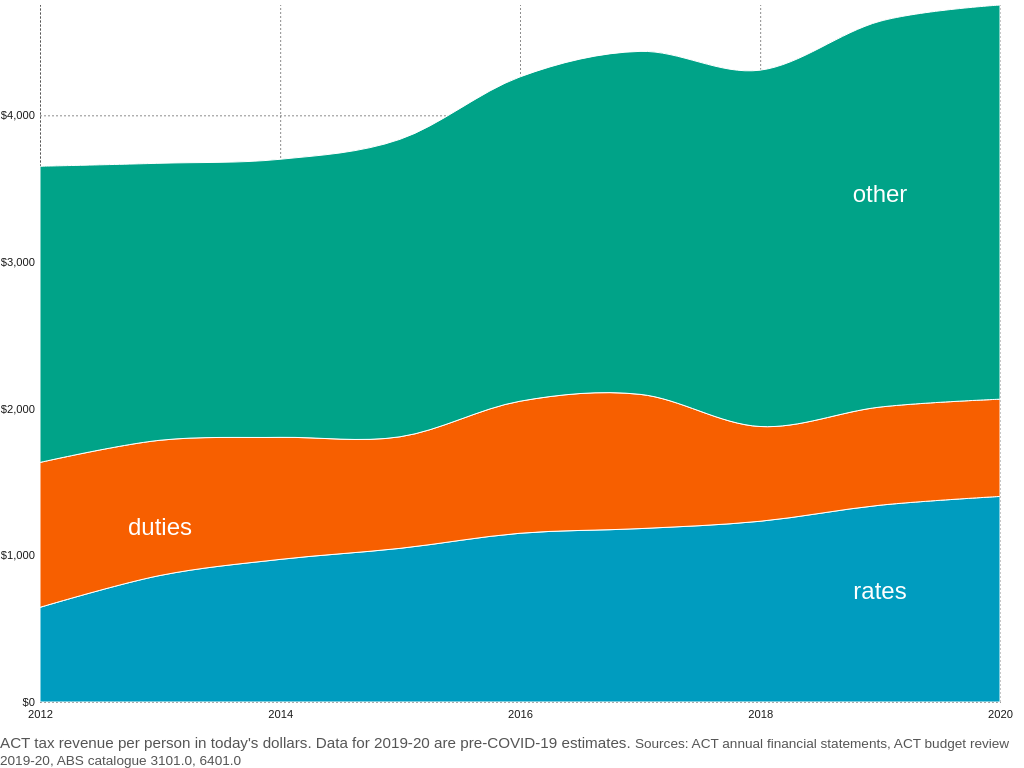
D3 v4 page, settled after 360 driven frames (6 s of simulated time); the page loaded 1 data file(s).


      window.dataLayer = window.dataLayer || [];
      function gtag(){dataLayer.push(arguments);}
      gtag('js', new Date());
      gtag('config', 'UA-155991615-1');
    

      // load chart data
      d3.csv("./resources/actTaxes.csv", function(error, data) {
        // format data
        taxData = data
          .map(function(d) {
            for (key in d) {
              if (!isNaN(+d[key])) d[key] = +d[key];
            }
            return d;
          })
          .filter(function(d) {
            return d.type == "adjusted";
          });
        stack = d3.stack()
          .keys(["rates", "duties", "other taxes"]);
        chartData = stack(taxData);
        // page elements
        margin = { top: 5, right: 24, left: 40 };
        if (error) throw error;
        chart = d3.select("#chart");
        chartGroup = d3.select("#chartGroup");
        xAxisGroup = d3.select("#xAxisGroup");
        yAxisGroup = d3.select("#yAxisGroup")
          .attr("transform", "translate( " + margin.left + ", 0)");
        footer = d3.select("#footer");
        // set up
        x = d3.scalePoint()
          .domain(taxData.map(function(d) { return d.year; }));
        y = d3.scaleLinear()
          .domain([0, d3.max(chartData[2], function(d) { return d[1]; })]);
        yAxis = d3.axisLeft(y)
          .tickSizeOuter(0)
          .tickPadding(5)
          .ticks(5, "$,.0f");
        area = d3.area()
          .x(function(d) { return x(d.data.year); })
          .y1(function(d) { return y(d[1]); })
          .y0(function(d) { return y(d[0]); })
          .curve(d3.curveCardinal);
        voronoi = d3.voronoi();

        // listen for resize
        window.addEventListener("resize", resize);
        resize();
        d3.timeout(resize, 2000);
      });
      // set page dimensions
      function resize() {
        dimensions = document.body.getBoundingClientRect();
        width = dimensions.width;
        height = dimensions.height;
        let footerHeight = parseFloat(footer.style("height"));
        margin.bottom = footerHeight + 32;
        x.range([margin.left, width - margin.right]);
        y.range([height - margin.bottom, margin.top]);
        xAxis = d3.axisBottom(d3.scaleTime()
            .range(x.range())
            .domain([new Date("2012"), new Date("2020")])
          )
          .ticks(5, "%Y")
          .tickSizeOuter(0)
          .tickPadding(8);
        xAxis.tickSizeInner(margin.top + margin.bottom - height);
        yAxis.tickSizeInner(margin.left + margin.right - width);
        xAxisGroup.attr("transform", "translate(0, " + (height - margin.bottom) + ")");
        draw();
      }
      function draw() {
        xAxisGroup.call(xAxis);
        yAxisGroup.call(yAxis);
        layers = chartGroup
          .selectAll(".layer")
            .data(chartData);
        layers.enter()
          .append("path")
            .attr("class", function(d) { return d.key == "other taxes" ?  "other" : d.key; })
            .classed("layer", true)
            .attr("d", function(d) { return area(d); });
        layers.attr("d", function(d) { return area(d); });
        findLabels();
      }
      function findLabels() {
        labelData = [];
        chartData.forEach(function(d) {
          let distances = d.map(function(e) { return [e.data.year, (e[1] + e[0]) / 2, e[1] - e[0]]; })
            .sort(function(a, b) { return d3.descending(a[2], b[2]); });
          labelData.push({
            key: d.key,
            x: distances[0][0],
            y: distances[0][1]
          });
        });
        labels = chartGroup
          .selectAll(".label")
            .data(labelData);
        labels.enter()
          .append("text")
            .classed("label", true)
            .attr("x", function(d) { return d.x == "2011-12" ? x("2012-13") : d.x == "2019-20" ? x("2018-19") : x(d.x); })
            .attr("y", function(d) { return y(d.y); })
            .text(function(d) { return d.key == "other taxes" ?  "other" : d.key; });
        labels.attr("x", function(d) { return d.x == "2011-12" ? x("2012-13") : d.x == "2019-20" ? x("2018-19") : x(d.x); })
          .attr("y", function(d) { return y(d.y); });
      }
    

### data: resources/actTaxes.csv
?year, rates, duties, other taxes, type
2011-12, 645.3, 988.1, 2019, adjusted
2012-13, 862.5, 922, 1889, adjusted
2013-14, 972.3, 832.1, 1896, adjusted
2014-15, 1048, 760.6, 2028, adjusted
2015-16, 1151, 900.3, 2211, adjusted
2016-17, 1182, 915.4, 2338, adjusted
2017-18, 1232, 646.2, 2429, adjusted
2018-19, 1342, 669.1, 2631, adjusted
2019-20, 1402, 663, 2688, adjusted
2011-12, 209000000, 320000000, 654000000, nominal
2012-13, 290000000, 310000000, 635000000, nominal
2013-14, 340000000, 291000000, 663000000, nominal
2014-15, 376000000, 273000000, 728000000, nominal
2015-16, 423000000, 331000000, 813000000, nominal
2016-17, 452000000, 350000000, 894000000, nominal
2017-18, 491482000, 257771000, 969021000, nominal
2018-19, 558484000, 278510000, 1094911000, nominal
2019-20, 599071000, 283368000, 1148741000, nominal